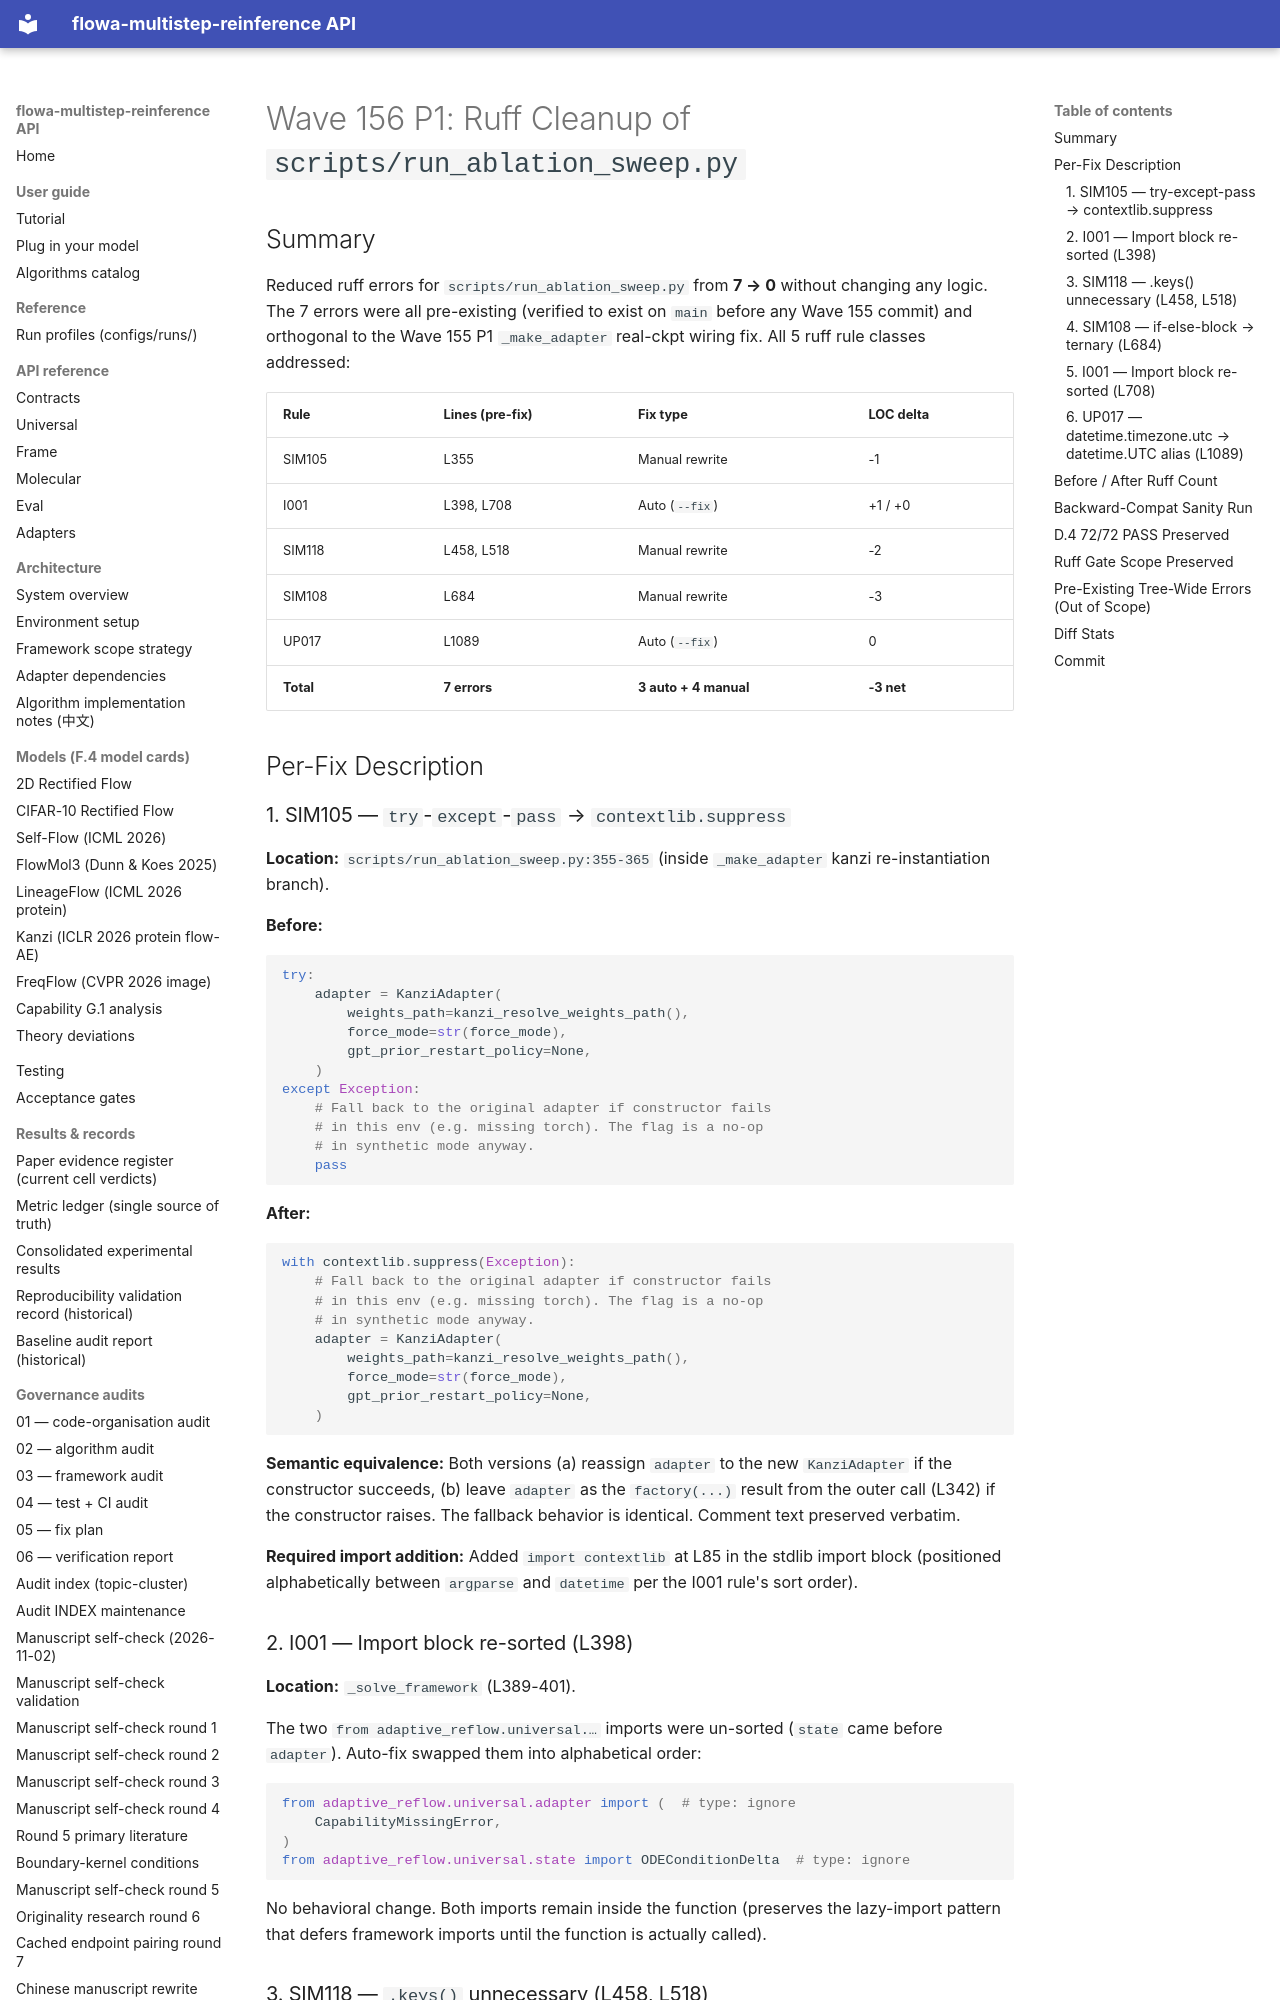

repository: silverenternal/flowa-multistep-reinference · page: audit/wave156-ruff-cleanup/index.html · generator: mkdocs

# Wave 156 P1: Ruff Cleanup of `scripts/run_ablation_sweep.py`

## Summary

Reduced ruff errors for `scripts/run_ablation_sweep.py` from **7 → 0**
without changing any logic. The 7 errors were all pre-existing (verified
to exist on `main` before any Wave 155 commit) and orthogonal to the
Wave 155 P1 `_make_adapter` real-ckpt wiring fix. All 5 ruff rule
classes addressed:

| Rule  | Lines (pre-fix) | Fix type         | LOC delta |
|-------|-----------------|------------------|-----------|
| SIM105 | L355            | Manual rewrite  | -1        |
| I001  | L398, L708      | Auto (`--fix`)  | +1 / +0   |
| SIM118 | L458, L518      | Manual rewrite  | -2        |
| SIM108 | L684            | Manual rewrite  | -3        |
| UP017 | L1089           | Auto (`--fix`)  |  0        |
| **Total** | **7 errors** | **3 auto + 4 manual** | **-3 net** |

## Per-Fix Description

### 1. SIM105 — `try`-`except`-`pass` → `contextlib.suppress`

**Location:** `scripts/run_ablation_sweep.py:355-365` (inside
`_make_adapter` kanzi re-instantiation branch).

**Before:**
```python
try:
    adapter = KanziAdapter(
        weights_path=kanzi_resolve_weights_path(),
        force_mode=str(force_mode),
        gpt_prior_restart_policy=None,
    )
except Exception:
    # Fall back to the original adapter if constructor fails
    # in this env (e.g. missing torch). The flag is a no-op
    # in synthetic mode anyway.
    pass
```

**After:**
```python
with contextlib.suppress(Exception):
    # Fall back to the original adapter if constructor fails
    # in this env (e.g. missing torch). The flag is a no-op
    # in synthetic mode anyway.
    adapter = KanziAdapter(
        weights_path=kanzi_resolve_weights_path(),
        force_mode=str(force_mode),
        gpt_prior_restart_policy=None,
    )
```

**Semantic equivalence:** Both versions (a) reassign `adapter` to the
new `KanziAdapter` if the constructor succeeds, (b) leave `adapter`
as the `factory(...)` result from the outer call (L342) if the
constructor raises. The fallback behavior is identical. Comment text
preserved verbatim.

**Required import addition:** Added `import contextlib` at L85 in the
stdlib import block (positioned alphabetically between `argparse` and
`datetime` per the I001 rule's sort order).

### 2. I001 — Import block re-sorted (L398)

**Location:** `_solve_framework` (L389-401).

The two `from adaptive_reflow.universal.…` imports were
un-sorted (`state` came before `adapter`). Auto-fix swapped them into
alphabetical order:

```python
from adaptive_reflow.universal.adapter import (  # type: ignore
    CapabilityMissingError,
)
from adaptive_reflow.universal.state import ODEConditionDelta  # type: ignore
```

No behavioral change. Both imports remain inside the function
(preserves the lazy-import pattern that defers framework imports until
the function is actually called).
